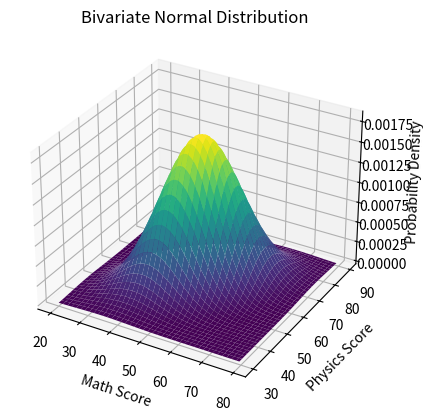

Generate this figure with matplotlib:
# This code demonstrates how to define a distribution, calculate the density for a specific point (useful for checking "likelihood"), and visualize it.
import numpy as np
import matplotlib.pyplot as plt
from scipy.stats import multivariate_normal
# Let's say X = [Math Score, Physics Score]
mean_vector=np.array([50,60])
print(f"Mean Vector:\n{mean_vector}")
# Covariance Matrix
# Variance of Math=100, Physics=100, Covariance=50 (Positive correlation)
cov_mat=np.array([[100,50],[50,100]])
print(f"Covariance Matrix:\n{cov_mat}")

# --- 1. DEFINE THE MULTIVARIATE NORMAL DISTRIBUTION ---
# Create the random variable object
mvn=multivariate_normal(mean=mean_vector, cov=cov_mat)

# --- 2. CALCULATE PROBABILITY DENSITY ---
# Let's check the density for a student with scores [55, 65]
student_marks=np.array([50,60])
pdf=mvn.pdf(student_marks)
print(f"The probability density for marks {student_marks} is: {pdf:.6f}")

# --- 3. VISUALIZATION (Bivariate Normal) ---
# Create a grid of points (X and Y coordinates)
x, y = np.mgrid[20:80:.5, 30:90:.5] 
pos = np.dstack((x, y))

# Create the plot
fig = plt.figure()
ax = fig.add_subplot(111, projection='3d')

# Plot the surface
# This shows the "Mountain" shape mentioned in the intuition section
ax.plot_surface(x, y, mvn.pdf(pos), cmap='viridis', linewidth=0.2) #(more likely scores) will be yellow/green, and lower points (unlikely scores) will be blue/purple.

ax.set_xlabel('Math Score')
ax.set_ylabel('Physics Score')
ax.set_zlabel('Probability Density')
plt.title('Bivariate Normal Distribution')
plt.show()